Image classification data set "Dataset" (Mukilan-s18/Defect-Detection on GitHub). Class labels (3): bottom, side, top.

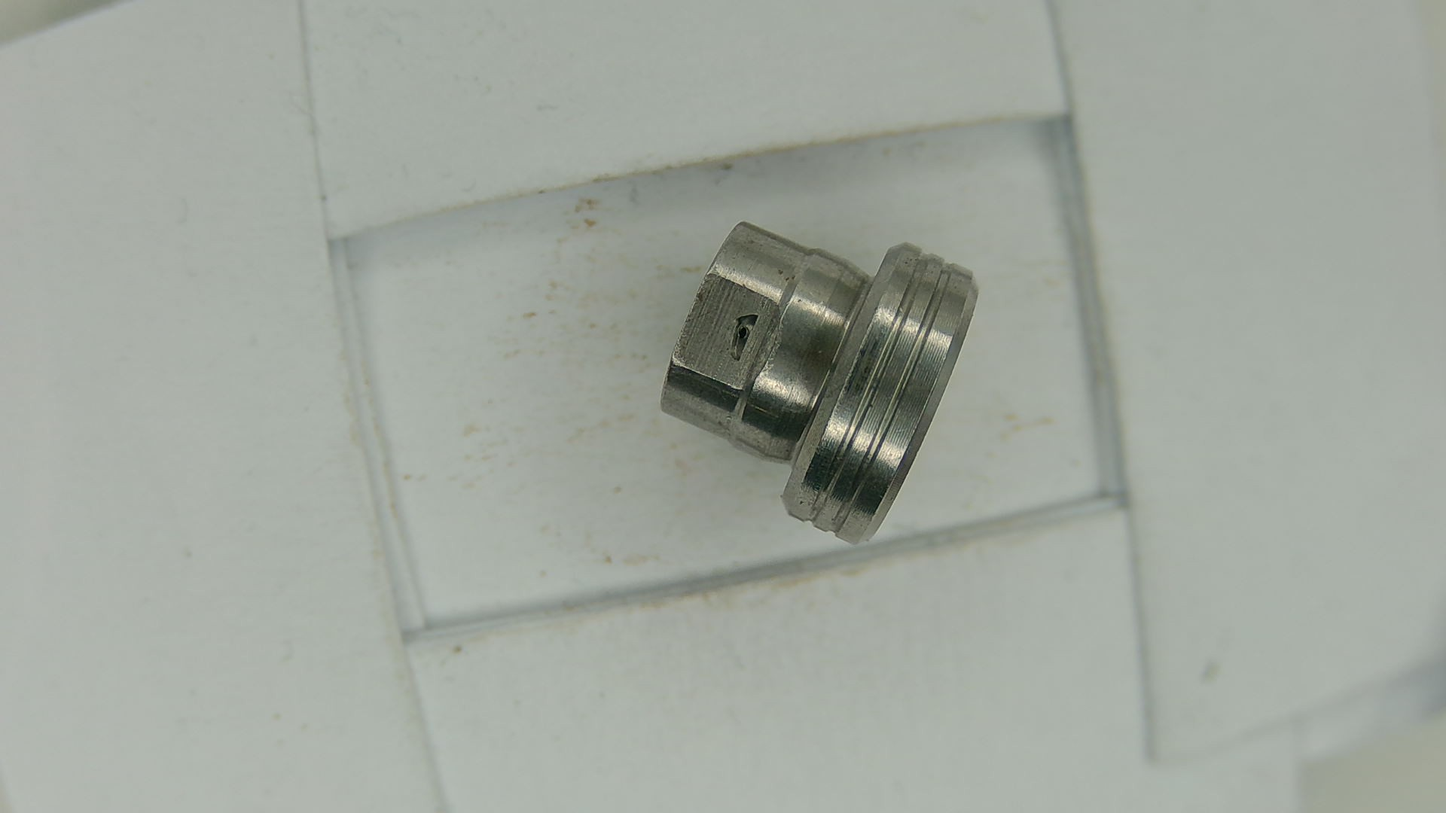
Label: side

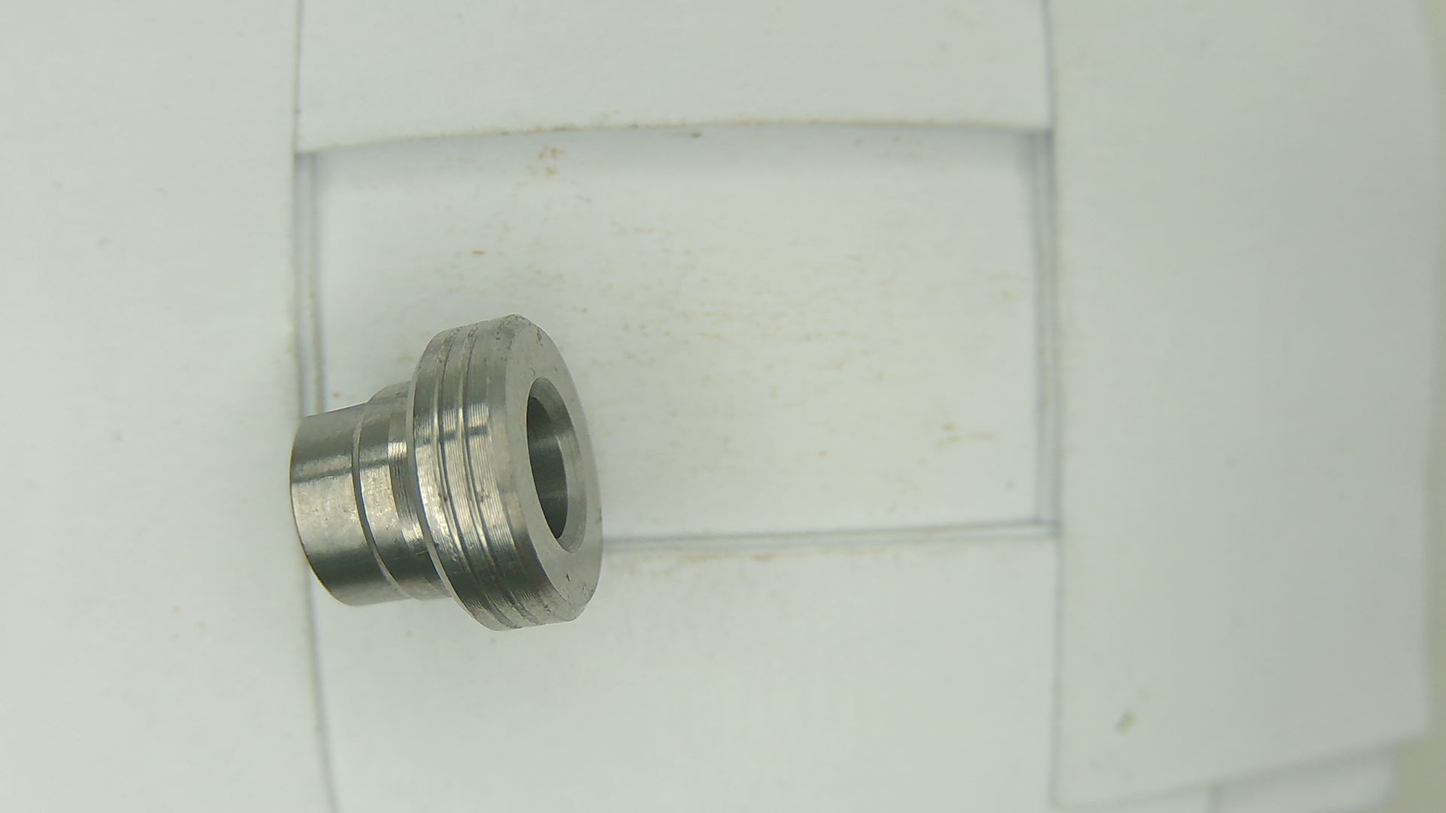
Label: side

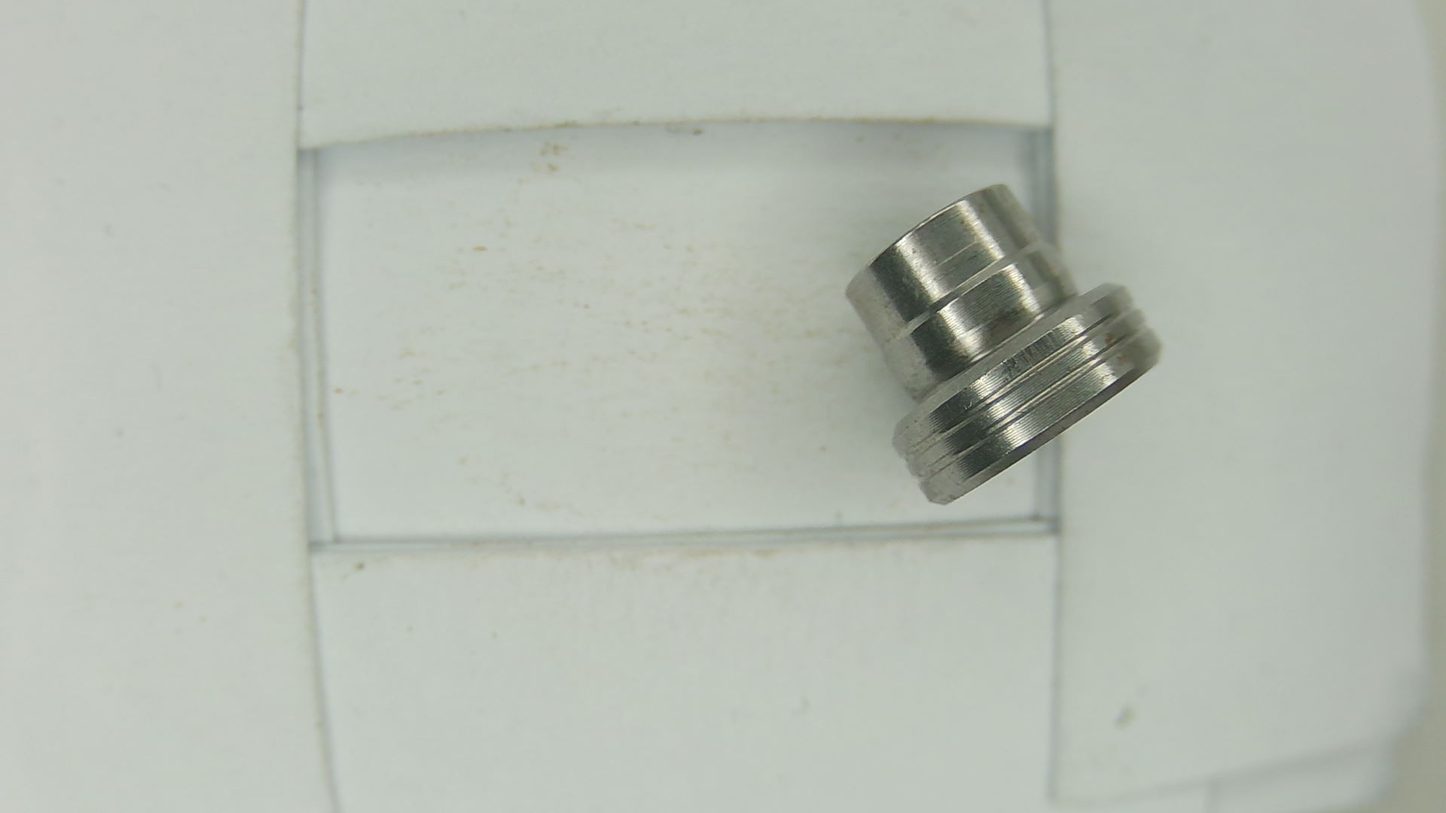
Label: side

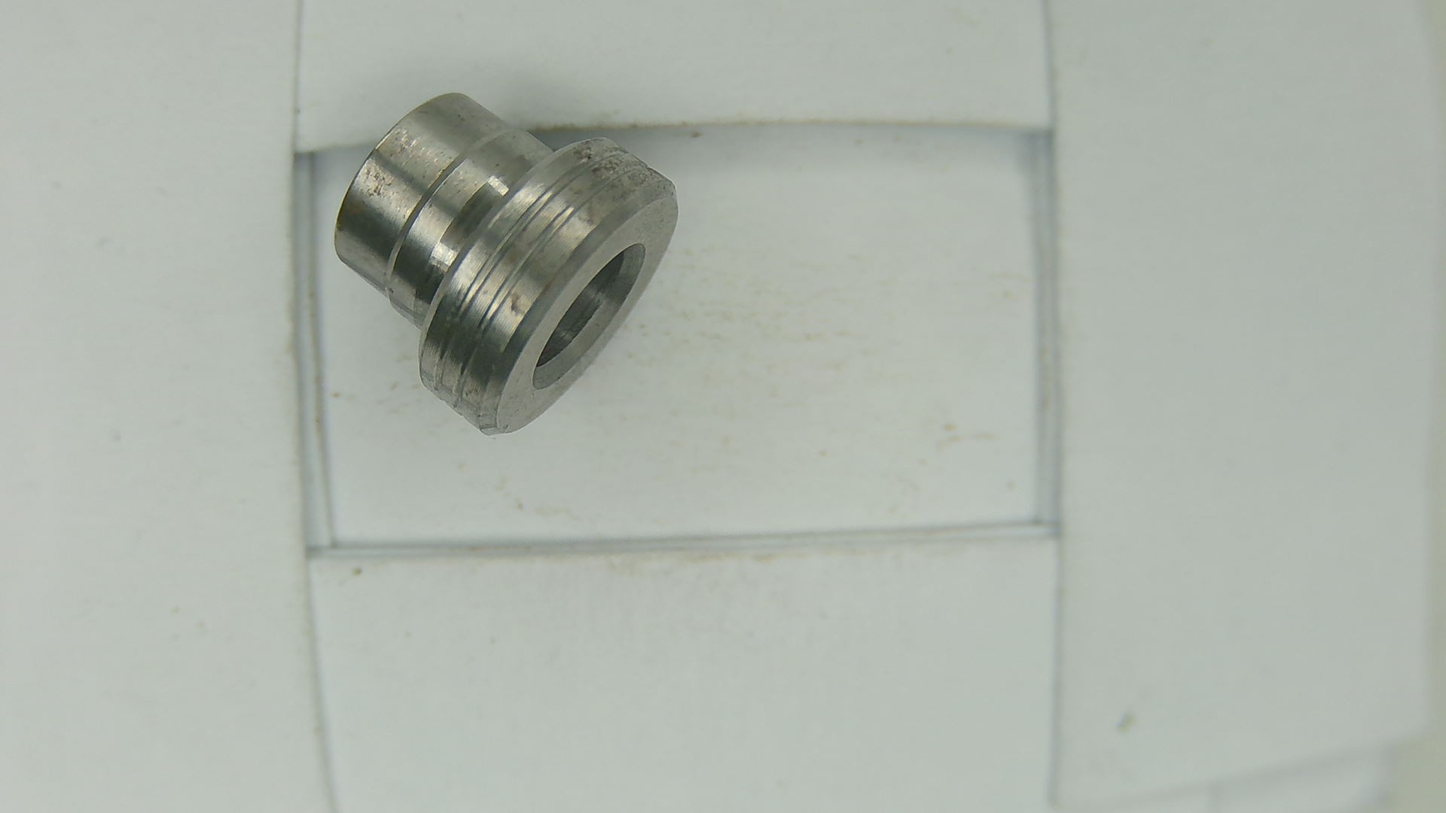
Label: side

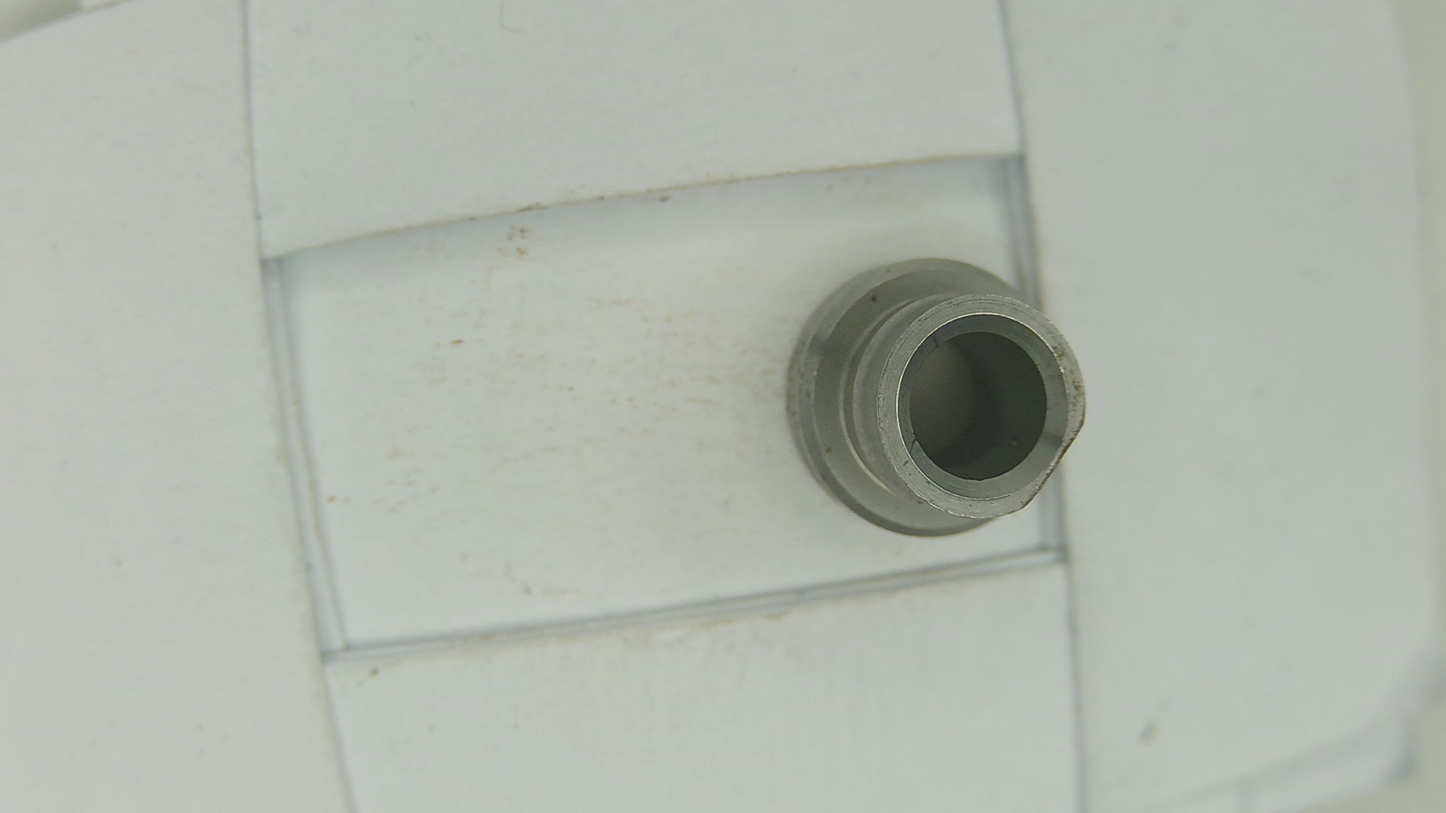
Label: bottom

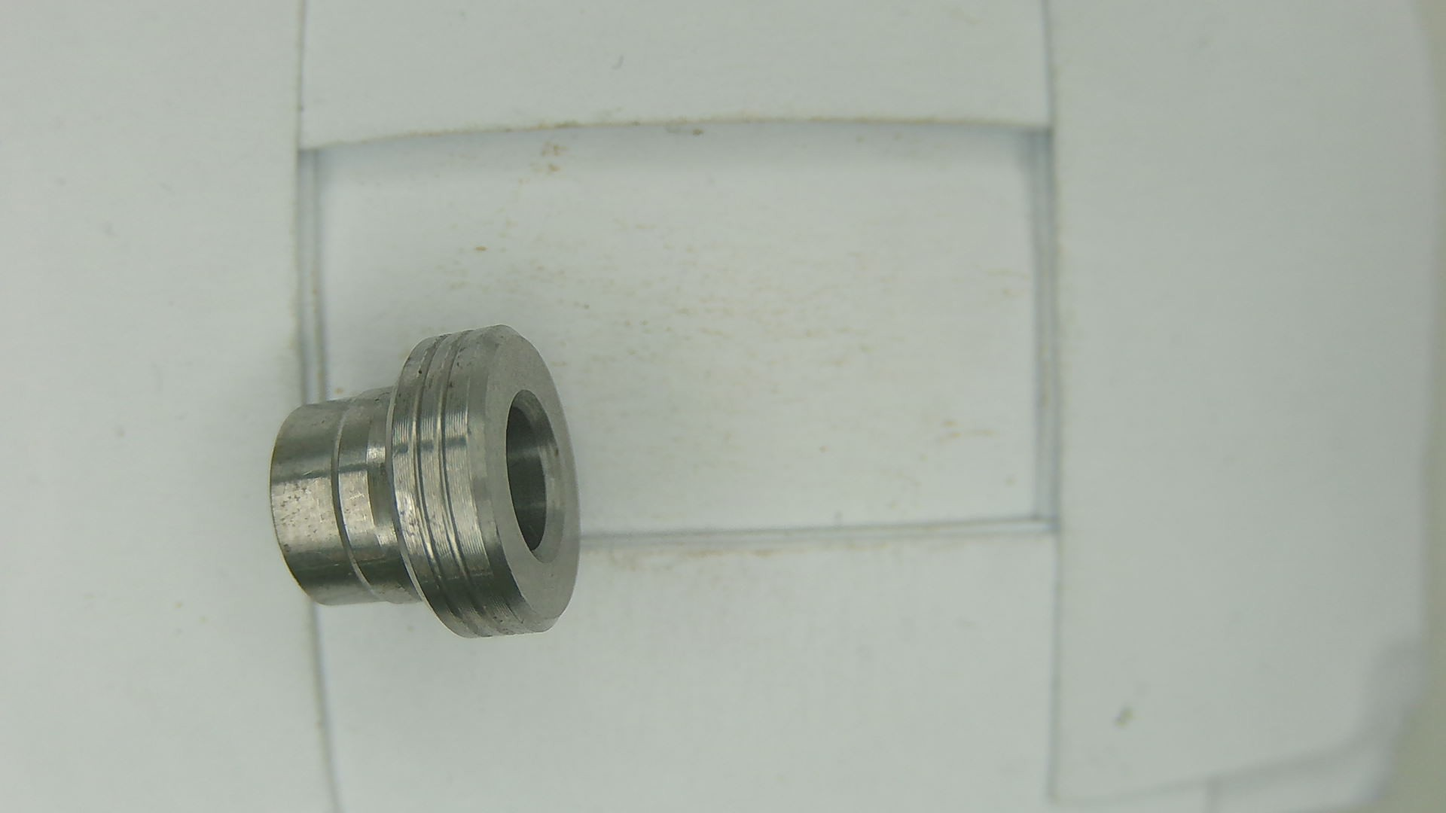
Label: side
